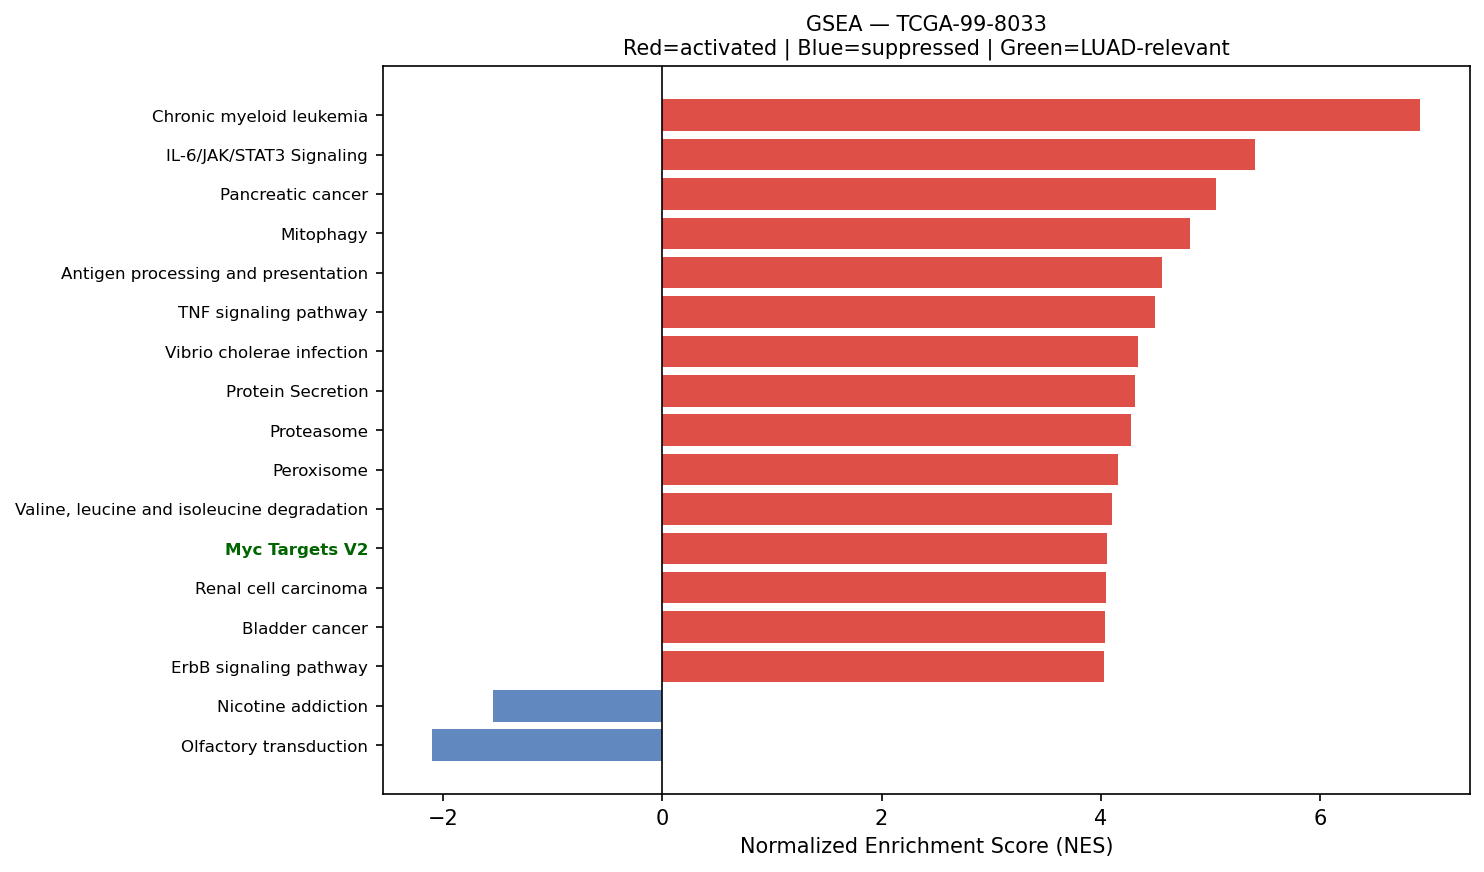

The table this chart was drawn from, first rows:
Name	Term	ES	NES	NOM p-val	FDR q-val	FWER p-val	Tag %	Gene %	Lead_genes	gene_set_db	luad_relevant
prerank	Chronic myeloid leukemia	0.6861	6.92	0.0	0.0	0.0	68/76	27.38%	CCND1;NFKBIA;GRB2;SHC1;CDKN1B;CDKN1A;MAP…	KEGG_2021_Human	False
prerank	IL-6/JAK/STAT3 Signaling	0.6549	5.409	0.0	0.0	0.0	61/87	19.92%	STAT1;CXCL1;TNFRSF12A;HAX1;TNFRSF21;OSMR…	MSigDB_Hallmark_2020	False
prerank	Pancreatic cancer	0.6755	5.057	0.0	0.0	0.0	69/76	28.75%	STAT1;CCND1;RAC1;STAT3;RALA;VEGFA;CDKN1A…	KEGG_2021_Human	False
prerank	Mitophagy	0.7335	4.818	0.0	0.0	0.0	62/68	24.66%	UBC;RPS27A;ATF4;TOMM7;UBA52;UBB;FIS1;SQS…	KEGG_2021_Human	False
prerank	Antigen processing and presentation	0.7432	4.556	0.0	0.0	0.0	48/70	13.20%	HLA-DRA;HLA-DRB1;HLA-B;HLA-C;CD74;HLA-A;…	KEGG_2021_Human	False
prerank	TNF signaling pathway	0.6864	4.499	0.0	0.0	0.0	86/112	20.02%	BIRC3;ATF4;ICAM1;CXCL1;FOS;CEBPB;JUNB;CX…	KEGG_2021_Human	False
prerank	Vibrio cholerae infection	0.6729	4.338	0.0	0.0	0.0	31/50	15.34%	ACTB;ACTG1;ARF1;ATP6V0E1;SEC61A1;KDELR2;…	KEGG_2021_Human	False
prerank	Protein Secretion	0.7675	4.311	0.0	0.0	0.0	86/96	19.61%	KRT18;ARF1;CD63;TMED2;SOD1;TSPAN8;GNAS;A…	MSigDB_Hallmark_2020	False
prerank	Proteasome	0.7963	4.277	0.0	0.0	0.0	37/46	11.27%	PSMB4;PSMB3;PSME1;PSMA7;PSMD4;PSMB8;PSMB…	KEGG_2021_Human	False
prerank	Peroxisome	0.5893	4.157	0.0	0.0	0.0	59/81	25.51%	PRDX5;PRDX1;IDH2;SOD1;IDH1;PMVK;ACSL5;AC…	KEGG_2021_Human	False
prerank	Valine, leucine and isoleucine degradati…	0.6378	4.104	0.0	0.0	0.0	40/48	25.71%	ECHS1;HIBADH;HADHA;HSD17B10;ALDH2;ALDH9A…	KEGG_2021_Human	False
prerank	Myc Targets V2	0.7533	4.054	0.0	0.0	0.0	49/57	18.02%	HSPD1;CBX3;NPM1;PA2G4;NOLC1;HSPE1;SRM;PE…	MSigDB_Hallmark_2020	True
prerank	Renal cell carcinoma	0.6683	4.046	0.0	0.0	0.0	49/69	17.70%	ELOB;RAC1;GRB2;HIF1A;SLC2A1;FH;MET;EGLN3…	KEGG_2021_Human	False
prerank	Bladder cancer	0.7216	4.037	0.0	0.0	0.0	31/41	17.13%	CCND1;MMP2;TYMP;MMP1;THBS1;CDH1;VEGFA;CD…	KEGG_2021_Human	False
prerank	ErbB signaling pathway	0.6107	4.034	0.0	0.0	0.0	62/85	23.62%	GRB2;EIF4EBP1;SHC1;ERBB3;CDKN1B;CDKN1A;J…	KEGG_2021_Human	False
prerank	UV Response Dn	0.6707	4.024	0.0	0.0	0.0	117/144	25.42%	F3;COL3A1;COL1A1;DUSP1;COL1A2;IGFBP5;ANX…	MSigDB_Hallmark_2020	False
prerank	Reactive Oxygen Species Pathway	0.7471	4.001	0.0	0.0	0.0	36/48	15.17%	FTL;TXN;TXNRD1;NQO1;PRDX1;PRDX6;GPX4;MGS…	MSigDB_Hallmark_2020	False
prerank	Unfolded Protein Response	0.7661	3.989	0.0	0.0	0.0	104/112	20.46%	EEF2;CALR;XBP1;HSPA5;HSP90B1;ATF4;YWHAZ;…	MSigDB_Hallmark_2020	False
prerank	Cholesterol Homeostasis	0.7228	3.983	0.0	0.0	0.0	57/74	17.44%	ACTG1;S100A11;ERRFI1;ANXA5;SCD;LGALS3;TN…	MSigDB_Hallmark_2020	False
prerank	PD-L1 expression and PD-1 checkpoint pat…	0.6613	3.978	0.0	0.0	0.0	74/89	26.14%	STAT1;FOS;NFKBIA;IFNGR1;HIF1A;STAT3;JUN;…	KEGG_2021_Human	True
prerank	Fc epsilon RI signaling pathway	0.5793	3.912	0.0	0.0	0.0	42/67	23.26%	RAC1;FCER1G;GRB2;PLA2G4A;MAP2K1;LYN;MAP2…	KEGG_2021_Human	False
prerank	B cell receptor signaling pathway	0.6461	3.898	0.0	0.0	0.0	58/79	24.76%	RAC1;FOS;NFKBIA;IFITM1;GRB2;INPPL1;CD81;…	KEGG_2021_Human	False
prerank	TGF-beta Signaling	0.7403	3.889	0.0	0.0	0.0	44/54	15.48%	JUNB;RHOA;FURIN;SERPINE1;PPP1CA;THBS1;ID…	MSigDB_Hallmark_2020	True
prerank	Adherens junction	0.6735	3.867	0.0	0.0	0.0	60/71	23.36%	ACTB;ACTG1;RAC1;ACTN4;RHOA;CTNNA1;PTPRF;…	KEGG_2021_Human	False
prerank	Yersinia infection	0.6622	3.826	0.0	0.0	0.0	104/136	23.26%	ACTB;ACTG1;FN1;RAC1;FOS;RHOA;NFKBIA;ARPC…	KEGG_2021_Human	False
prerank	Non-small cell lung cancer	0.6382	3.821	0.0	0.0	0.0	51/72	22.72%	CCND1;GRB2;MET;STAT3;CDKN1A;KIF5B;MAP2K1…	KEGG_2021_Human	False
prerank	Protein export	0.7937	3.813	0.0	0.0	0.0	19/23	13.69%	HSPA5;SEC61A1;SRP9;SRPRA;SRP14;SEC61B;SE…	KEGG_2021_Human	False
prerank	Nucleotide excision repair	0.6658	3.812	0.0	0.0	0.0	38/46	25.64%	PCNA;POLD2;RAD23B;RAD23A;RFC2;RPA2;POLE3…	KEGG_2021_Human	False
prerank	p53 signaling pathway	0.6935	3.808	0.0	0.0	0.0	64/73	27.58%	SFN;IGFBP3;CCND1;CCND3;PERP;SERPINE1;EI2…	KEGG_2021_Human	True
prerank	Allograft rejection	0.7277	3.792	0.0	0.0	0.0	25/35	20.30%	HLA-DRA;HLA-DRB1;HLA-B;HLA-C;HLA-A;HLA-D…	KEGG_2021_Human	False
prerank	Legionellosis	0.686	3.778	0.0	0.0	0.0	39/57	16.04%	ARF1;C3;EEF1A1;HSPA1A;HSPD1;HSPA1B;HSPA8…	KEGG_2021_Human	False
prerank	Leishmaniasis	0.6947	3.751	0.0	0.0	0.0	61/74	26.04%	HLA-DRA;HLA-DRB1;HLA-DRB5;C3;EEF1A1;STAT…	KEGG_2021_Human	False
prerank	Fructose and mannose metabolism	0.6708	3.742	0.0	0.0	0.0	27/33	23.02%	TPI1;AKR1B1;PFKP;AKR1B10;HK1;HKDC1;GFUS;…	KEGG_2021_Human	False
prerank	VEGF signaling pathway	0.6492	3.737	0.0	0.0	0.0	42/59	23.45%	HSPB1;RAC1;MAPKAPK2;VEGFA;PLA2G4A;MAP2K1…	KEGG_2021_Human	False
prerank	RNA polymerase	0.7434	3.712	0.0	0.0	0.0	27/31	21.72%	POLR2L;POLR2G;POLR2K;POLR2C;POLR2E;POLR2…	KEGG_2021_Human	True
prerank	Angiogenesis	0.689	3.708	0.0	0.0	0.0	27/36	23.36%	COL3A1;TIMP1;SPP1;LUM;S100A4;APP;TNFRSF2…	MSigDB_Hallmark_2020	True
prerank	Lysine degradation	0.6088	3.707	0.0	0.0	0.0	50/63	25.71%	ECHS1;PLOD2;PLOD1;HADHA;ALDH2;ALDH9A1;CO…	KEGG_2021_Human	False
prerank	Viral myocarditis	0.7393	3.67	0.0	0.0	0.0	39/57	13.25%	HLA-DRA;ACTB;HLA-DRB1;HLA-B;HLA-C;ACTG1;…	KEGG_2021_Human	False
prerank	Endometrial cancer	0.6174	3.644	0.0	0.0	0.0	44/58	22.72%	CCND1;CTNNA1;GRB2;CTNNB1;CDH1;CDKN1A;MAP…	KEGG_2021_Human	False
prerank	Small cell lung cancer	0.6559	3.632	0.0	0.0	0.0	75/92	27.38%	LAMB3;BIRC3;FN1;CCND1;NFKBIA;ITGA3;LAMC2…	KEGG_2021_Human	False
prerank	IL-17 signaling pathway	0.6154	3.622	0.0	0.0	0.0	73/94	26.14%	S100A9;HSP90AB1;HSP90AA1;HSP90B1;S100A8;…	KEGG_2021_Human	False
prerank	Fc gamma R-mediated phagocytosis	0.6544	3.61	0.0	0.0	0.0	67/96	23.26%	CFL1;MARCKSL1;RAC1;ARPC3;ACTR2;ARPC2;WAS…	KEGG_2021_Human	False
prerank	Base excision repair	0.7271	3.607	0.0	0.0	0.0	28/33	20.41%	PCNA;APEX1;POLD2;FEN1;UNG;POLE3;MPG;PARP…	KEGG_2021_Human	False
prerank	Pertussis	0.6228	3.58	0.0	0.0	0.0	58/76	25.84%	C3;SFTPA2;C1S;CFL1;C1QA;SFTPA1;FOS;C1QB;…	KEGG_2021_Human	False
prerank	Acute myeloid leukemia	0.648	3.555	0.0	0.0	0.0	49/67	21.20%	JUP;CCND1;GRB2;EIF4EBP1;CD14;STAT3;BCL2A…	KEGG_2021_Human	False
prerank	RNA degradation	0.6603	3.503	0.0	0.0	0.0	62/76	20.54%	ENO1;HSPD1;PABPC1;ENO2;PFKP;LSM2;TOB1;LS…	KEGG_2021_Human	False
prerank	Thyroid cancer	0.715	3.498	0.0	0.0	0.0	24/37	12.75%	CCND1;TPM3;NCOA4;CTNNB1;CDH1;CDKN1A;MAP2…	KEGG_2021_Human	False
prerank	DNA replication	0.6987	3.485	0.0	0.0	0.0	31/36	24.06%	PCNA;MCM3;MCM7;POLD2;FEN1;MCM6;RFC2;MCM4…	KEGG_2021_Human	False
prerank	Type I diabetes mellitus	0.6616	3.462	0.0	0.0	0.0	28/41	20.30%	HLA-DRA;HLA-DRB1;HLA-B;HLA-C;HLA-A;HLA-D…	KEGG_2021_Human	False
prerank	SNARE interactions in vesicular transpor…	0.7522	3.452	0.0	0.0	0.0	31/33	22.94%	VAMP8;VAMP5;VAMP3;YKT6;STX5;STX16;STX6;V…	KEGG_2021_Human	False
prerank	Toll-like receptor signaling pathway	0.4325	3.413	0.0	0.0	0.0	64/102	23.05%	SPP1;STAT1;RAC1;FOS;NFKBIA;CCL5;CXCL10;C…	KEGG_2021_Human	False
prerank	AMPK signaling pathway	0.5463	3.389	0.0	0.0	0.0	82/120	23.63%	EEF2;SCD;CCND1;ADIPOR1;FASN;RAB10;PFKP;E…	KEGG_2021_Human	False
prerank	Amino sugar and nucleotide sugar metabol…	0.7011	3.376	0.0	0.0	0.0	43/48	26.66%	GPI;UGDH;UAP1;HK1;PGM1;HKDC1;CMAS;CYB5R1…	KEGG_2021_Human	False
prerank	Pperoxisome	0.6112	3.331	0.0	0.0	0.0	77/103	24.22%	PRDX5;PRDX1;DHCR24;PABPC1;CNBP;IDH2;SOD1…	MSigDB_Hallmark_2020	False
prerank	Notch signaling pathway	0.6067	3.312	0.0	0.0	0.0	48/59	27.99%	APH1A;NCSTN;DVL1;NOTCH3;NCOR2;DTX3L;HDAC…	KEGG_2021_Human	True
prerank	Propanoate metabolism	0.6702	3.303	0.0	0.0	0.0	24/34	24.11%	LDHA;ECHS1;HADHA;SUCLG2;DLD;ACSS2;SUCLG1…	KEGG_2021_Human	False
prerank	Graft-versus-host disease	0.6887	3.298	0.0	0.0	0.0	26/38	20.30%	HLA-DRA;HLA-DRB1;HLA-B;HLA-C;HLA-A;HLA-D…	KEGG_2021_Human	False
prerank	Bacterial invasion of epithelial cells	0.6316	3.287	0.0	0.0	0.0	45/77	12.05%	ACTB;ACTG1;FN1;RAC1;RHOA;CTTN;CTNNA1;ARP…	KEGG_2021_Human	False
prerank	Sphingolipid metabolism	0.5757	3.276	0.0	0.0	0.0	36/48	27.59%	PSAP;SGPP2;DEGS1;CERS2;NEU1;ASAH1;SMPD4;…	KEGG_2021_Human	False
prerank	Cysteine and methionine metabolism	0.6212	3.275	0.0	0.0	0.0	36/49	23.61%	LDHA;AHCYL2;MDH2;MAT2A;GCLM;SRM;SMS;GCLC…	KEGG_2021_Human	False
... 113 more rows
